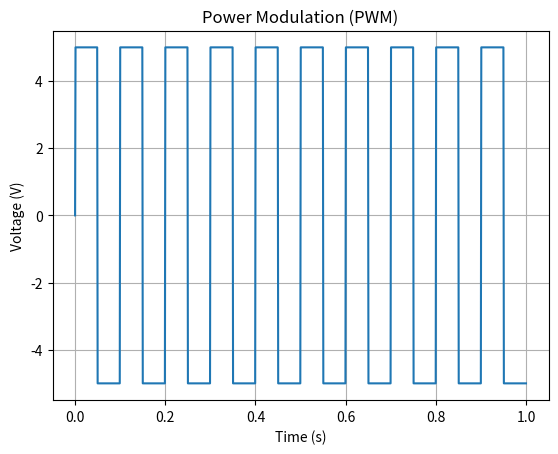

Source code (Python): (Note: this script raises an exception after producing the figure.)
import numpy as np
import matplotlib.pyplot as plt

# Define a basic Resistor class
class Resistor:
    def __init__(self, resistance_ohms):
        self.resistance = resistance_ohms
    
    def get_voltage_drop(self, current_amps):
        return current_amps * self.resistance

# Define a basic LED class
class LED:
    def __init__(self, forward_voltage, max_current):
        self.forward_voltage = forward_voltage
        self.max_current = max_current
        self.is_on = False
    
    def apply_voltage(self, voltage):
        if voltage >= self.forward_voltage:
            self.is_on = True
        else:
            self.is_on = False
    
    def current_draw(self):
        return self.max_current if self.is_on else 0

# Example of testing the components
resistor = Resistor(1000)  # 1k Ohm resistor
led = LED(2.0, 0.02)       # LED with 2V forward voltage, 20mA max current

# Simulate voltage and current
current = 0.01  # 10mA current flowing through the circuit
voltage_drop = resistor.get_voltage_drop(current)
print(f"Voltage drop across resistor: {voltage_drop}V")

applied_voltage = 5.0  # 5V applied to the circuit
led.apply_voltage(applied_voltage)
print(f"Is the LED on? {'Yes' if led.is_on else 'No'}")

# Define a basic modulation function (e.g., simple PWM)
def modulate_power(frequency, amplitude, time):
    """
    A simple power modulation: square wave PWM for simulating modulated signals.
    :param frequency: Frequency of the signal (in Hz)
    :param amplitude: Peak amplitude (e.g., voltage level)
    :param time: Time array for simulation (in seconds)
    :return: Modulated power signal as an array of voltages
    """
    return amplitude * np.sign(np.sin(2 * np.pi * frequency * time))

# Example usage
time = np.linspace(0, 1, 1000)  # 1 second of time, divided into 1000 intervals
frequency = 10  # 10 Hz modulation
amplitude = 5   # 5V peak

# Simulate the modulated signal
modulated_signal = modulate_power(frequency, amplitude, time)

# Plot the result
plt.plot(time, modulated_signal)
plt.title("Power Modulation (PWM)")
plt.xlabel("Time (s)")
plt.ylabel("Voltage (V)")
plt.grid(True)
plt.show()

# Define a simple feedback loop for error correction
def feedback_loop(target_voltage, actual_voltage):
    """
    A simple feedback mechanism that adjusts voltage to meet a target.
    :param target_voltage: The voltage we want to achieve (setpoint)
    :param actual_voltage: The actual measured voltage
    :return: Corrected voltage
    """
    error = target_voltage - actual_voltage
    correction = 0.1 * error  # Adjust based on proportional gain (simplified)
    return actual_voltage + correction

# Function to calculate frequency
def calculate_frequency(R1, R2, C1):
    return 1.44 / ((R1 + 2 * R2) * C1)

# Set your component values here
R1 = 10000  # Resistor 1 in Ohms
R2 = 10000  # Resistor 2 in Ohms
C1 = 100e-6  # Capacitor in Farads (100µF)

# Calculate frequency
frequency = calculate_frequency(R1, R2, C1)

# Time for the LED to blink (period is inverse of frequency)
T = 1 / frequency

print(f"Frequency: {frequency} Hz")
print(f"LED blinking period: {T} seconds")


# Example usage in a loop
# target_voltage = 5.0  # Target voltage for LED to stay on
# actual_voltage = 3.5  # Starting at a lower voltage
# for i in range(10):
#    actual_voltage = feedback_loop(target_voltage, actual_voltage)
#    print(f"Iteration {i+1}: Corrected Voltage = {actual_voltage:.2f}V")

def calculate_frequency(R1, R2, C1):
    return 1.44 / ((R1 + 2 * R2) * C1)

def main():
    print("Welcome to the 555 Timer Frequency Calculator")
    
    # User inputs
    R1 = float(input("Enter value for Resistor R1 (in ohms): "))
    R2 = float(input("Enter value for Resistor R2 (in ohms): "))
    C1 = float(input("Enter value for Capacitor C1 (in microfarads): ")) * 1e-6  # Convert µF to F

    # Calculate frequency
    frequency = calculate_frequency(R1, R2, C1)
    period = 1 / frequency

    # Display the result
    print(f"Frequency: {frequency:.2f} Hz")
    print(f"LED blinking period: {period:.2f} seconds")

if __name__ == "__main__":
    main()
